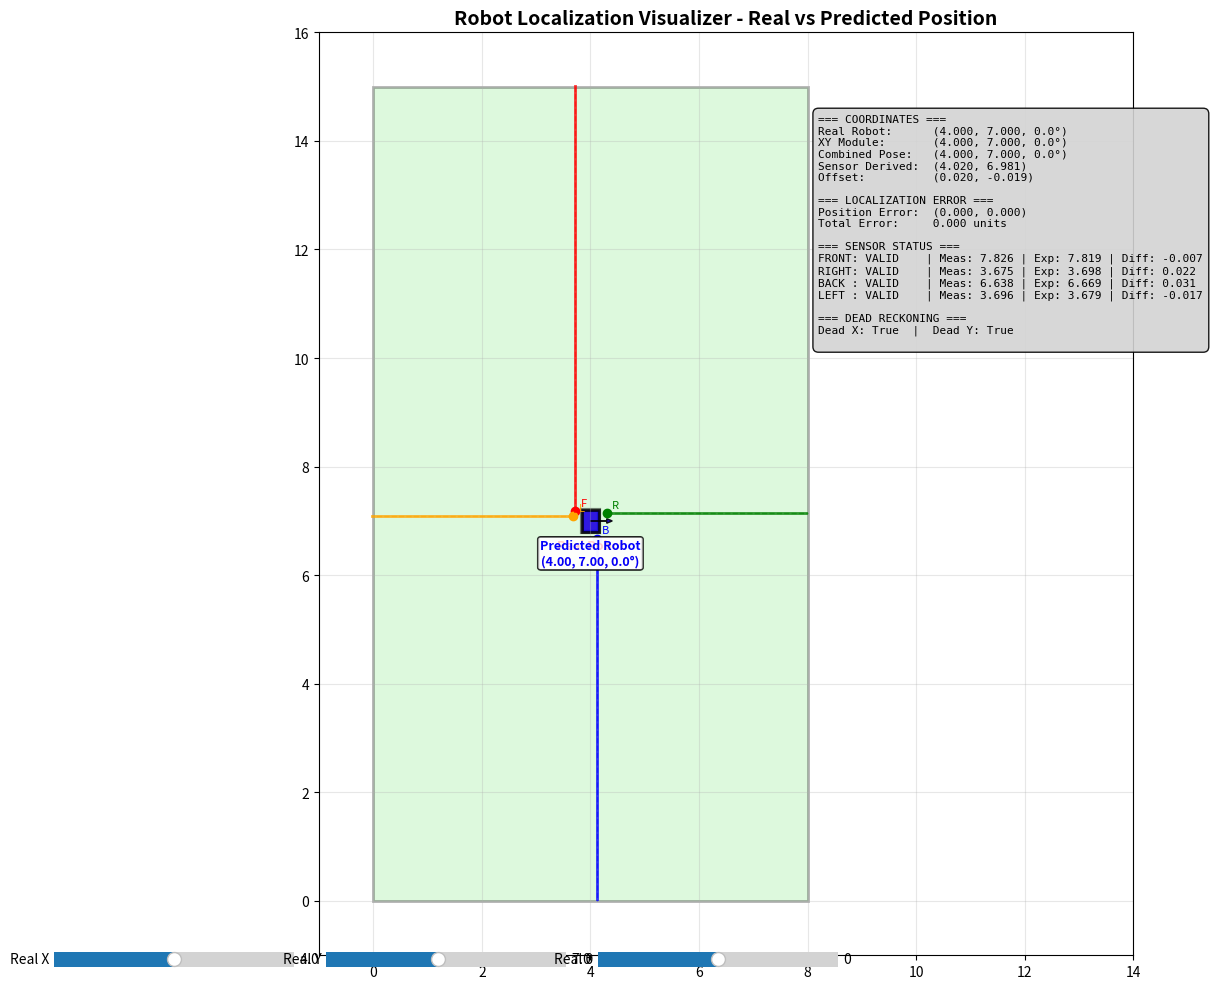

Source code (Python):
import numpy as np
import matplotlib.pyplot as plt
import matplotlib.patches as patches
from matplotlib.widgets import Slider
import math

class RobotLocalizer:
    def __init__(self):
        # Field dimensions
        self.WIDTH = 8.0
        self.LENGTH = 15.0
        
        # Margins
        self.BORDER_MARGIN = 0.4
        self.CORNER_MARGIN = 0.8
        self.BLOCKED_MARGIN = 0.1
        self.FIELD_MARGIN = -0.1
        self.FINAL_MARGIN = 0.08
        
        # Sensor transforms (relative to robot center)
        self.sensor_tf = [
            {'x': -0.27995, 'y': 0.18097, 'theta': 90.0},   # FRONT
            {'x': 0.30218,  'y': 0.13796, 'theta': 0.0},    # RIGHT
            {'x': 0.11581,  'y': -0.33108, 'theta': 270.0}, # BACK
            {'x': -0.32057, 'y': 0.09104, 'theta': 180.0},  # LEFT
        ]
        
        # Sensor calibration parameters
        self.sensor_params = [
            {'offset': 13,  'scale': 2223.1274, 'base': 0.0402},  # front
            {'offset': 37,  'scale': 2216.1616, 'base': 0.0432},  # right
            {'offset': 325, 'scale': 2228.7458, 'base': 0.0903},  # back
            {'offset': 27,  'scale': 2220.7327, 'base': 0.046},   # left
        ]
        
        # Real robot state (ground truth)
        self.real_x = 4.0
        self.real_y = 7.0
        self.real_theta = 0.0
        
        # Predicted robot state
        self.xy_x = 4.0
        self.xy_y = 7.0
        self.angle = 0.0
        
        # Offset for localization
        self.offset = {'x': 0.0, 'y': 0.0}
        
        # Combined pose (predicted + offset)
        self.combined_pose = {'x': 0.0, 'y': 0.0, 'theta': 0.0}
        
        # Sensor data
        self.expected_sensor = [{'x': 0, 'y': 0, 'theta': 0} for _ in range(4)]
        self.refined_sensor = [{'x': 0, 'y': 0, 'theta': 0} for _ in range(4)]
        self.refined = [{'x': 0, 'y': 0, 'theta': 0} for _ in range(4)]
        self.sensor_hits = [{'x': 0, 'y': 0, 'wall': 0} for _ in range(4)]
        
        self.expected = [0.0] * 4
        self.measured = [0.0] * 4
        self.diff = [0.0] * 4
        self.sensor_status = ['BLOCKED'] * 4
        
        # Sensor derived pose
        self.sensor_derived_pose = {'x': 0.0, 'y': 0.0, 'theta': 0.0}
        self.dead_x = False
        self.dead_y = False
        
        # Direction constants
        self.FRONT, self.RIGHT, self.BACK, self.LEFT = 0, 1, 2, 3
        
    def faster_cos(self, angle_deg):
        return math.cos(math.radians(angle_deg))
    
    def faster_sin(self, angle_deg):
        return math.sin(math.radians(angle_deg))
    
    def simulate_sensor_readings(self):
        """Simulate sensor readings based on real robot position"""
        for i in range(4):
            # Calculate real sensor position
            real_sensor_x = self.real_x + (self.sensor_tf[i]['x'] * self.faster_cos(self.real_theta)) - (self.sensor_tf[i]['y'] * self.faster_sin(self.real_theta))
            real_sensor_y = self.real_y + (self.sensor_tf[i]['x'] * self.faster_sin(self.real_theta)) + (self.sensor_tf[i]['y'] * self.faster_cos(self.real_theta))
            real_sensor_theta = self.real_theta + self.sensor_tf[i]['theta']
            
            # Calculate distance to nearest wall
            dx = self.faster_cos(real_sensor_theta)
            dy = self.faster_sin(real_sensor_theta)
            
            t_min = 100.0
            
            # Check vertical walls
            if abs(dx) > 1e-9:
                # Left wall (x = 0)
                t = (0.0 - real_sensor_x) / dx
                y_hit = real_sensor_y + t * dy
                if t > 0.0 and 0.0 <= y_hit <= self.LENGTH and t < t_min:
                    t_min = t
                
                # Right wall (x = WIDTH)
                t = (self.WIDTH - real_sensor_x) / dx
                y_hit = real_sensor_y + t * dy
                if t > 0.0 and 0.0 <= y_hit <= self.LENGTH and t < t_min:
                    t_min = t
            
            # Check horizontal walls
            if abs(dy) > 1e-9:
                # Bottom wall (y = 0)
                t = (0.0 - real_sensor_y) / dy
                x_hit = real_sensor_x + t * dx
                if t > 0.0 and 0.0 <= x_hit <= self.WIDTH and t < t_min:
                    t_min = t
                
                # Top wall (y = LENGTH)
                t = (self.LENGTH - real_sensor_y) / dy
                x_hit = real_sensor_x + t * dx
                if t > 0.0 and 0.0 <= x_hit <= self.WIDTH and t < t_min:
                    t_min = t
            
            # Add some noise to simulate real sensor
            noise = np.random.normal(0, 0.02)
            self.measured[i] = max(0.01, t_min + noise)
    
    def robot_to_sensor(self):
        for i in range(4):
            self.expected_sensor[i]['x'] = self.combined_pose['x'] + (self.sensor_tf[i]['x'] * self.faster_cos(self.angle)) - (self.sensor_tf[i]['y'] * self.faster_sin(self.angle))
            self.expected_sensor[i]['y'] = self.combined_pose['y'] + (self.sensor_tf[i]['x'] * self.faster_sin(self.angle)) + (self.sensor_tf[i]['y'] * self.faster_cos(self.angle))
            self.expected_sensor[i]['theta'] = self.combined_pose['theta'] + self.sensor_tf[i]['theta']
    
    def predict_wall_hit(self):
        for i in range(4):
            theta = self.expected_sensor[i]['theta']
            dx = self.faster_cos(theta)
            dy = self.faster_sin(theta)
            
            t_min = 100.0
            
            # Vertical walls
            if abs(dx) > 1e-9:
                # Left wall (x = 0)
                t = (0.0 - self.expected_sensor[i]['x']) / dx
                y_hit = self.expected_sensor[i]['y'] + t * dy
                if t > 0.0 and 0.0 <= y_hit <= self.LENGTH and t < t_min:
                    t_min = t
                    self.sensor_hits[i] = {'x': 0.0, 'y': y_hit, 'wall': self.LEFT}
                
                # Right wall (x = WIDTH)
                t = (self.WIDTH - self.expected_sensor[i]['x']) / dx
                y_hit = self.expected_sensor[i]['y'] + t * dy
                if t > 0.0 and 0.0 <= y_hit <= self.LENGTH and t < t_min:
                    t_min = t
                    self.sensor_hits[i] = {'x': self.WIDTH, 'y': y_hit, 'wall': self.RIGHT}
            
            # Horizontal walls
            if abs(dy) > 1e-9:
                # Bottom wall (y = 0)
                t = (0.0 - self.expected_sensor[i]['y']) / dy
                x_hit = self.expected_sensor[i]['x'] + t * dx
                if t > 0.0 and 0.0 <= x_hit <= self.WIDTH and t < t_min:
                    t_min = t
                    self.sensor_hits[i] = {'x': x_hit, 'y': 0.0, 'wall': self.BACK}
                
                # Top wall (y = LENGTH)
                t = (self.LENGTH - self.expected_sensor[i]['y']) / dy
                x_hit = self.expected_sensor[i]['x'] + t * dx
                if t > 0.0 and 0.0 <= x_hit <= self.WIDTH and t < t_min:
                    t_min = t
                    self.sensor_hits[i] = {'x': x_hit, 'y': self.LENGTH, 'wall': self.FRONT}
            
            self.expected[i] = t_min
            self.diff[i] = self.expected[i] - self.measured[i]
    
    def is_sensor_valid(self):
        for i in range(4):
            # Check for BORDER
            if (self.combined_pose['x'] < (0 + self.BORDER_MARGIN) or 
                self.combined_pose['x'] > self.WIDTH - self.BORDER_MARGIN or
                self.combined_pose['y'] < (0 + self.BORDER_MARGIN) or 
                self.combined_pose['y'] > self.LENGTH - self.BORDER_MARGIN):
                self.sensor_status[i] = 'BORDER'
            # Check if near MAX VALUE
            elif self.measured[i] > 10.0:
                self.sensor_status[i] = 'MAXVAL'
            # Check for CORNER
            elif ((self.sensor_hits[i]['x'] < self.CORNER_MARGIN or 
                   self.sensor_hits[i]['x'] > self.WIDTH - self.CORNER_MARGIN) and
                  (self.sensor_hits[i]['y'] < self.CORNER_MARGIN or 
                   self.sensor_hits[i]['y'] > self.LENGTH - self.CORNER_MARGIN)):
                self.sensor_status[i] = 'CORNER'
            # Check for BLOCKED
            elif self.diff[i] > self.BLOCKED_MARGIN:
                self.sensor_status[i] = 'BLOCKED'
            # Check if OUTSIDE the field
            elif self.diff[i] < self.FIELD_MARGIN:
                self.sensor_status[i] = 'OUTSIDE'
            # If none of the above, set to VALID
            else:
                self.sensor_status[i] = 'VALID'
    
    def calculate_sensor_pose(self):
        for i in range(4):
            theta = self.expected_sensor[i]['theta']
            wall = self.sensor_hits[i]['wall']
            
            if wall == self.LEFT:
                self.refined_sensor[i]['x'] = 0.0 - self.measured[i] * self.faster_cos(theta)
                self.refined_sensor[i]['y'] = self.expected_sensor[i]['y']
            elif wall == self.RIGHT:
                self.refined_sensor[i]['x'] = self.WIDTH - self.measured[i] * self.faster_cos(theta)
                self.refined_sensor[i]['y'] = self.expected_sensor[i]['y']
            elif wall == self.BACK:
                self.refined_sensor[i]['y'] = 0.0 - self.measured[i] * self.faster_sin(theta)
                self.refined_sensor[i]['x'] = self.expected_sensor[i]['x']
            elif wall == self.FRONT:
                self.refined_sensor[i]['y'] = self.LENGTH - self.measured[i] * self.faster_sin(theta)
                self.refined_sensor[i]['x'] = self.expected_sensor[i]['x']
            
            self.refined_sensor[i]['theta'] = self.expected_sensor[i]['theta']
    
    def sensor_to_robot(self):
        for i in range(4):
            self.refined[i]['x'] = (self.refined_sensor[i]['x'] - 
                                  (self.sensor_tf[i]['x'] * self.faster_cos(self.angle)) + 
                                  (self.sensor_tf[i]['y'] * self.faster_sin(self.angle)))
            self.refined[i]['y'] = (self.refined_sensor[i]['y'] - 
                                  (self.sensor_tf[i]['x'] * self.faster_sin(self.angle)) - 
                                  (self.sensor_tf[i]['y'] * self.faster_cos(self.angle)))
            self.refined[i]['theta'] = self.combined_pose['theta']
    
    def check_opposites(self):
        self.dead_x = False
        self.dead_y = False
        
        # FRONT & BACK pair
        w1 = self.sensor_hits[self.FRONT]['wall']
        w2 = self.sensor_hits[self.BACK]['wall']
        
        # Both hit horizontal walls → derive Y
        if (w1 in [self.FRONT, self.BACK]) and (w2 in [self.FRONT, self.BACK]):
            y1 = self.refined[self.FRONT]['y']
            y2 = self.refined[self.BACK]['y']
            if abs(y1 - y2) < self.FINAL_MARGIN:
                self.sensor_derived_pose['y'] = 0.5 * (y1 + y2)
                self.dead_y = True
        # Both hit vertical walls → derive X
        elif (w1 in [self.LEFT, self.RIGHT]) and (w2 in [self.LEFT, self.RIGHT]):
            x1 = self.refined[self.FRONT]['x']
            x2 = self.refined[self.BACK]['x']
            if abs(x1 - x2) < self.FINAL_MARGIN:
                self.sensor_derived_pose['x'] = 0.5 * (x1 + x2)
                self.dead_x = True
        
        # LEFT & RIGHT pair
        w1 = self.sensor_hits[self.LEFT]['wall']
        w2 = self.sensor_hits[self.RIGHT]['wall']
        
        # Both hit vertical walls → derive X
        if (w1 in [self.LEFT, self.RIGHT]) and (w2 in [self.LEFT, self.RIGHT]):
            x1 = self.refined[self.LEFT]['x']
            x2 = self.refined[self.RIGHT]['x']
            if abs(x1 - x2) < self.FINAL_MARGIN:
                self.sensor_derived_pose['x'] = 0.5 * (x1 + x2)
                self.dead_x = True
        # Both hit horizontal walls → derive Y
        elif (w1 in [self.FRONT, self.BACK]) and (w2 in [self.FRONT, self.BACK]):
            y1 = self.refined[self.LEFT]['y']
            y2 = self.refined[self.RIGHT]['y']
            if abs(y1 - y2) < self.FINAL_MARGIN:
                self.sensor_derived_pose['y'] = 0.5 * (y1 + y2)
                self.dead_y = True
    
    def deadreck(self):
        if self.dead_x:
            self.offset['x'] = self.sensor_derived_pose['x'] - self.xy_x
        if self.dead_y:
            self.offset['y'] = self.sensor_derived_pose['y'] - self.xy_y
    
    def localize(self):
        # Update combined pose
        self.combined_pose['x'] = self.xy_x + self.offset['x']
        self.combined_pose['y'] = self.xy_y + self.offset['y']
        self.combined_pose['theta'] = self.angle
        
        # Simulate sensor readings from real position
        self.simulate_sensor_readings()
        
        # Run localization algorithm
        self.robot_to_sensor()
        self.predict_wall_hit()
        self.is_sensor_valid()
        self.calculate_sensor_pose()
        self.sensor_to_robot()
        self.check_opposites()
        self.deadreck()
    
    def draw_robot(self, ax, x, y, theta, color, label, alpha=0.7, linewidth=2):
        # Robot body (rectangle)
        robot_width = 0.3
        robot_height = 0.4
        
        # Create robot rectangle with thicker outline for better visibility
        robot_rect = patches.Rectangle((-robot_width/2, -robot_height/2), 
                                     robot_width, robot_height, 
                                     facecolor=color, alpha=alpha, 
                                     edgecolor='black', linewidth=linewidth)
        
        # Transform rectangle
        t = plt.matplotlib.transforms.Affine2D().rotate_deg(theta) + \
            plt.matplotlib.transforms.Affine2D().translate(x, y) + ax.transData
        robot_rect.set_transform(t)
        ax.add_patch(robot_rect)
        
        # Direction arrow
        dx = 0.3 * self.faster_cos(theta)
        dy = 0.3 * self.faster_sin(theta)
        ax.arrow(x, y, dx, dy, head_width=0.08, head_length=0.1, 
                fc=color, ec='black', alpha=alpha, linewidth=1)
        
        # Draw sensors only for real robot to avoid clutter
        if 'Real' in label:
            sensor_colors = ['red', 'green', 'blue', 'orange']
            sensor_names = ['F', 'R', 'B', 'L']
            
            for i, tf in enumerate(self.sensor_tf):
                sensor_x = x + (tf['x'] * self.faster_cos(theta)) - (tf['y'] * self.faster_sin(theta))
                sensor_y = y + (tf['x'] * self.faster_sin(theta)) + (tf['y'] * self.faster_cos(theta))
                ax.plot(sensor_x, sensor_y, 'o', color=sensor_colors[i], markersize=6)
                ax.text(sensor_x + 0.1, sensor_y + 0.1, sensor_names[i], 
                       fontsize=8, color=sensor_colors[i])
        
        # Label with coordinates
        coord_text = f"{label}\n({x:.2f}, {y:.2f}, {theta:.1f}°)"
        ax.text(x, y - 0.8, coord_text, ha='center', fontsize=9, color=color, 
               weight='bold', bbox=dict(boxstyle="round,pad=0.2", facecolor='white', alpha=0.8))
    
    def visualize(self):
        fig, ax = plt.subplots(figsize=(16, 10))
        
        # Create sliders
        ax_real_x = plt.axes([0.08, 0.02, 0.15, 0.03])
        ax_real_y = plt.axes([0.25, 0.02, 0.15, 0.03])
        ax_real_theta = plt.axes([0.42, 0.02, 0.15, 0.03])
        
        slider_real_x = Slider(ax_real_x, 'Real X', 0.5, self.WIDTH-0.5, valinit=self.real_x)
        slider_real_y = Slider(ax_real_y, 'Real Y', 0.5, self.LENGTH-0.5, valinit=self.real_y)
        slider_real_theta = Slider(ax_real_theta, 'Real θ', -180, 180, valinit=self.real_theta)
        
        def update_plot():
            ax.clear()
            
            # Draw field
            field_rect = patches.Rectangle((0, 0), self.WIDTH, self.LENGTH, 
                                         linewidth=2, edgecolor='black', facecolor='lightgreen', alpha=0.3)
            ax.add_patch(field_rect)
            
            # Run localization
            self.localize()
            
            # Draw real robot with thicker border
            self.draw_robot(ax, self.real_x, self.real_y, self.real_theta, 'red', 'Real Robot', alpha=0.5, linewidth=3)
            
            # Draw predicted robot with different style for better visibility
            self.draw_robot(ax, self.combined_pose['x'], self.combined_pose['y'], 
                          self.combined_pose['theta'], 'blue', 'Predicted Robot', alpha=0.8, linewidth=2)
            
            # Draw sensor rays and measurements
            sensor_colors = ['red', 'green', 'blue', 'orange']
            sensor_names = ['FRONT', 'RIGHT', 'BACK', 'LEFT']
            
            for i in range(4):
                if self.sensor_status[i] == 'VALID':
                    # Draw expected ray
                    sensor_x = self.expected_sensor[i]['x']
                    sensor_y = self.expected_sensor[i]['y']
                    hit_x = self.sensor_hits[i]['x']
                    hit_y = self.sensor_hits[i]['y']
                    
                    ax.plot([sensor_x, hit_x], [sensor_y, hit_y], 
                           '--', color=sensor_colors[i], alpha=0.5, linewidth=1)
                    
                    # Draw measured distance
                    measured_end_x = sensor_x + self.measured[i] * self.faster_cos(self.expected_sensor[i]['theta'])
                    measured_end_y = sensor_y + self.measured[i] * self.faster_sin(self.expected_sensor[i]['theta'])
                    ax.plot([sensor_x, measured_end_x], [sensor_y, measured_end_y], 
                           '-', color=sensor_colors[i], alpha=0.8, linewidth=2)
            
            # Show sensor status and coordinates
            status_text = f"=== COORDINATES ===\n"
            status_text += f"Real Robot:      ({self.real_x:.3f}, {self.real_y:.3f}, {self.real_theta:.1f}°)\n"
            status_text += f"XY Module:       ({self.xy_x:.3f}, {self.xy_y:.3f}, {self.angle:.1f}°)\n"
            status_text += f"Combined Pose:   ({self.combined_pose['x']:.3f}, {self.combined_pose['y']:.3f}, {self.combined_pose['theta']:.1f}°)\n"
            status_text += f"Sensor Derived:  ({self.sensor_derived_pose['x']:.3f}, {self.sensor_derived_pose['y']:.3f})\n"
            status_text += f"Offset:          ({self.offset['x']:.3f}, {self.offset['y']:.3f})\n\n"
            
            status_text += f"=== LOCALIZATION ERROR ===\n"
            error_x = self.real_x - self.combined_pose['x']
            error_y = self.real_y - self.combined_pose['y']
            error_total = np.sqrt(error_x**2 + error_y**2)
            status_text += f"Position Error:  ({error_x:.3f}, {error_y:.3f})\n"
            status_text += f"Total Error:     {error_total:.3f} units\n\n"
            
            status_text += f"=== SENSOR STATUS ===\n"
            for i, name in enumerate(sensor_names):
                status_text += f"{name:5}: {self.sensor_status[i]:8} | Meas: {self.measured[i]:.3f} | Exp: {self.expected[i]:.3f} | Diff: {self.diff[i]:.3f}\n"
            
            status_text += f"\n=== DEAD RECKONING ===\n"
            status_text += f"Dead X: {self.dead_x}  |  Dead Y: {self.dead_y}\n"
            
            ax.text(self.WIDTH + 0.2, self.LENGTH - 0.5, status_text, fontsize=8, 
                   verticalalignment='top', fontfamily='monospace',
                   bbox=dict(boxstyle="round,pad=0.5", facecolor='lightgray', alpha=0.9))
            
            ax.set_xlim(-1, self.WIDTH + 6)
            ax.set_ylim(-1, self.LENGTH + 1)
            ax.set_aspect('equal')
            ax.grid(True, alpha=0.3)
            ax.set_title('Robot Localization Visualizer - Real vs Predicted Position', fontsize=14, weight='bold')
        
        def update_real_x(val):
            self.real_x = slider_real_x.val
            update_plot()
            plt.draw()
        
        def update_real_y(val):
            self.real_y = slider_real_y.val
            update_plot()
            plt.draw()
        
        def update_real_theta(val):
            self.real_theta = slider_real_theta.val
            update_plot()
            plt.draw()
        
        slider_real_x.on_changed(update_real_x)
        slider_real_y.on_changed(update_real_y)
        slider_real_theta.on_changed(update_real_theta)
        
        update_plot()
        plt.tight_layout()
        plt.show()

# Create and run the visualizer
if __name__ == "__main__":
    localizer = RobotLocalizer()
    localizer.visualize()